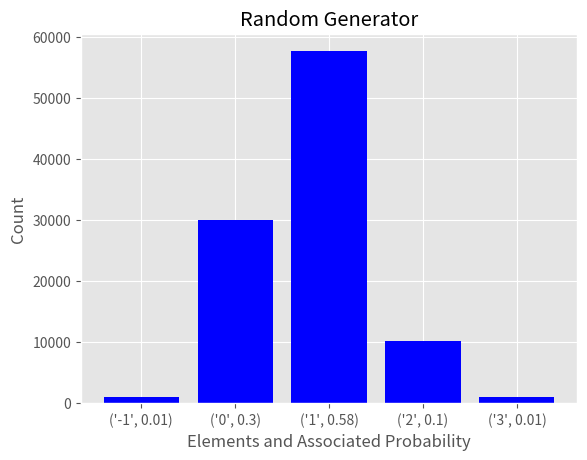

This chart was generated by the following Python code:
from random import uniform
import matplotlib.pyplot as plt
from functools import wraps

plt.style.use('ggplot')

'''Using Descriptors to complete the TypeChecking - more elegant but less explicit approach.'''
class Descriptor_:
    ## The Descriptor Class can be summarised as a fine-grain redefinition of the dot: it is not applied uniformally but individually to specifically chosen fields.

    def __init__(self, name = None):
        self.name = name

    def __get__(self, instance, cls):
        return instance.__dict__[self.name]

    ## Override the procedure of setting a value to the respective field (displacing the inherited logic from the Object Class).
    ## Will only set the value passed to the corresponding field if the value satisfies all imposed checks. If not, an error will raised.
    ## Distinguish between __setattr__() by being able to modify any Class's field.
    def __set__(self, instance, value):
        instance.__dict__[self.name] = value

    def __delete__(self, instance):
        print("Delete", self.name)
        del instance.__dict__[self.name]

## One feature that can be built into the Descriptor Class is a Type Check system that will displace the ubiquitous conditional statements required inside a Class's Constructor.
class TypeChecked(Descriptor_):
    ## Everything in Python is an Object. Therefore, use as the base such that the Class can be inherited and specialised to any Type Check. 
    ty = object

    def __set__(self, instance, value):
        ## Before setting a value against a specific field determine if its the permissable Type.
        if not isinstance(value, self.ty):
            raise TypeError (f"Expected {self.ty} for field: {self.name}.")
        else:
            super().__set__(instance, value)

## Inherit the above framework through the MRO but update the field 'ty' to account for the Type being validated against.
class List(TypeChecked):
    ty = list

## The Method Resolution Order will ensure that the List is validated first before determining whether every element inside the List is an Integer.
class _Integers(Descriptor_):

    ## The "value" argument will, as validated by the previous Class, be a List.
    def __set__(self, instance, value):
        if not (all(list(map(lambda arg: isinstance(arg, int), value)))):
            raise TypeError("The List passed must consist of all Integer Values.")
        super().__set__(instance, value)

class _Probabilities(Descriptor_):
    
    def __set__(self, instance, value):
        try:
            _sum = sum(value)
        except TypeError as err:
            print(f"Probabilities required: {err}.")
            raise
        else:
            if abs(_sum - 1.0) < 0.0001:
                super().__set__(instance, value)
            else:
                raise ValueError("Must be within Epsilon of 1.0.")


## Combine the two Type Checks into a single Descriptor.
class List_Integers(List, _Integers):
    pass

## Alternative approach to defining the above Class. The second parameter will represent the inheritance structure and the third parameter is a dictionary of the Class's methods.
List_Integers_ = type('List_Integers_', (List_Integers, ), {})

class List_Probabilities(List, _Probabilities):
    pass


'''Using a Decorator to indicate which function has been called in the Procedural Section of the Code.'''
## Utilise a prefix to distinguish each function. This is a boon when trying to isolate an error in procedural code.
def debug(prefix = ' '):
    ## The function debug() will return a Decorator having defined the prefix inside the Enclosing Scope. The argument, 'prefix', will be accessible inside the entire scope of the constructed wrapper.

    def decorator(func):
        ## The method __qualname__() will display the name of a user-defined function or Class.

        ## The prefix passed can only be of Type String.
        if isinstance(prefix, str):
            try:
                msg = prefix + func.__qualname__
            except AttributeError:
                print(f"Method not found on: {func}.")
        else:
            msg = func.__repr__()
            
        ## It is required because the Decorator has been extended to a three-level procedure. Therefore, to preserve the ability for the operations to work from a single call, use FuncTool's method 'wraps'.
        @wraps(func)
        def wrapper(*args, **kwargs):
            print(msg)
            return func(*args, **kwargs)
        
        return wrapper
    
    return decorator
## The purpose of any Decorator is to wrap a function in additional functionality: the original function will be returned having engaged the additional logic.


'''Logic Class representing the Random Variable.'''
## The Class will be able to handle any number of Integers with the assigned probabilities representing a Probability Mass Function, finite sample space.
class RandomGen(object):

    def __init__(self, elements, probabilities):
        self.elements = elements
        self.probabilities = probabilities
        self.l_elem = len(elements)
        self.l_prob = len(probabilities)

    def list_tuple(self):
        if (self.l_elem == self.l_prob):
            return list(zip(self.elements, self.probabilities))
        else:
            raise ValueError("Expecting to map each element to a probability.")

    def next_num(self):
        list_ = self.list_tuple()
        r = uniform(0, 1)
        cdf = 0
        ## Iterate through the List consisting of each element from the finite sample space with the associated probability wrapped in a tuple.
        for item, prob in list_:
            cdf += prob
            if cdf >= r:
                return item
        return item

    ## By using a Generator it potentially avoids any wastage of memory by avoiding assignment to a variable and subsequently occupying Cache, or storing each computed value in a List.
    ## It should be noted that iterating through a Generator is slower than a List as the List is stored in memory. This discrepancy is amplified when comparing against an Array which will benefit from Spatial Locality.
    def generator_next(self, n):
        for i in range(n):
            yield self.next_num()

    def get_elements(self):
        return self.elements

    def get_probabilities(self):
        return self.probabilities
    

## Will inherit the Constructor from the Parent Class which will set the fields to the respective attributes passed.
## The subclass will control the application of the Descriptors to complete the Type Checking.
class RV(RandomGen):
    elements = List_Integers_('elements')
    probabilities = List_Probabilities('probabilities')


## The second parameter will be an instance of the above Class, "RV".
## Keep the below subroutines out of the Class, as the Class represents a Random Variable. Therefore, not technically part of its body of logic.
def generator_(n, data):
    keys = [str(_) for _ in data.get_elements()]
    dict_ = dict(zip(keys, [0 for _ in keys]))
    for i in range(n):
        output = data.next_num()
        dict_[str(output)] += 1
    return dict_

## Second implementation using the module consisting of a Generator.
@debug(prefix = "Decorator - Using the Class's method that consists of a Generator: ")
def generator(n, data):
    keys = [str(_) for _ in data.get_elements()]
    dict_ = dict(zip(keys, [0 for _ in keys]))
    nums = data.generator_next(n)

    ## Greater number of Loops but lower memory impact.
    for elem in nums:
        dict_[str(elem)] += 1
    return dict_

'''Display the Output.'''
def bar_chart(dict_, data):
    x = list(zip(dict_.keys(), data.get_probabilities()))
    numeracy = list(dict_.values())

    x_pos = [i for i, _ in enumerate(x)]
    plt.bar(x_pos, numeracy, color = "blue")
    plt.xlabel("Elements and Associated Probability")
    plt.ylabel("Count")
    plt.title("Random Generator")

    plt.xticks(x_pos, x)
    plt.show()

'''Unit Tests.'''
def test_sum(dict_, n):
    assert sum(dict_.values()) == n, f"Should equal {n}."

def prob_sum(dict_, n):
    probabilities = [(v / n) for v in dict_.values()]
    assert abs(sum(probabilities) - 1.0) < 0.00001, f"Should equal 1.0, or within epsilon." 

## If N, the sample size, tends to infinity, the number of times each element is generated, in the sample, should converge to the real probability, from the distribution, according to the Law of Large Numbers.
## Therefore, the below Unit Test is only applicable under Asymptotic Conditions.
def probability(dict_, n, prob_):
    output = [(v / n) for v in dict_.values()]
    for i, _ in enumerate(prob_):
        print(f"Actual probability: {_}.")
        print(f"Computed probabily: {output[i]}.")
        print(f"Difference: {abs(_ - output[i])}.")
        assert abs(_ - output[i]) < 0.15, f"The number of counts obtained for the element is too improbable under Asymptotic Conditions."

'''Test Case.'''
if __name__ == '__main__':
## If there is an imbalance with the number of finite elements and the associated probability, the error will only be generated once the user tries to generate values from the Random Variable.
    elements = [-1, 0, 1, 2, 3]
    probabilities = [0.01, 0.3, 0.58, 0.1, 0.01]
    
    n = 100000
    ## Instantiate an instance of the user-defined RV Class.
    inst = RV(elements, probabilities)
    dict_ = generator(n, inst)
    print(dict_)

    ## Unit Tests.
    test_sum(dict_, n)
    prob_sum(dict_, n)
    ## As discussed above, only applicable for a large sample size.
    if n > 100000:
        probability(dict_, n, probabilities)
    bar_chart(dict_, inst)
